pico-8 play session: no input (idle), after a click and taps of 🅾, ❎, 🅾+❎, 🅾 in the second before t = 0

[t = 1 s] idle ~1s (no d-pad/buttons)
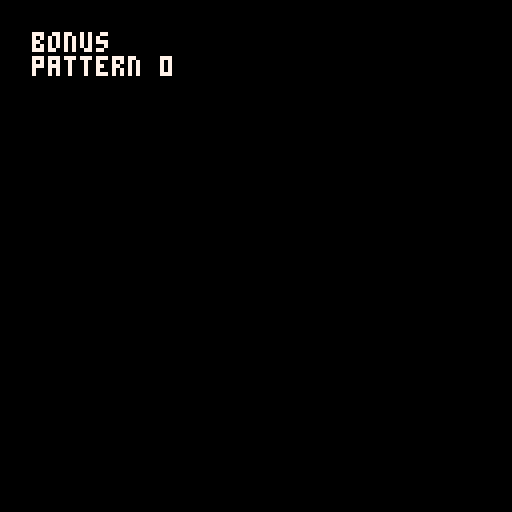
[t = 8 s] idle ~8s (no d-pad/buttons)
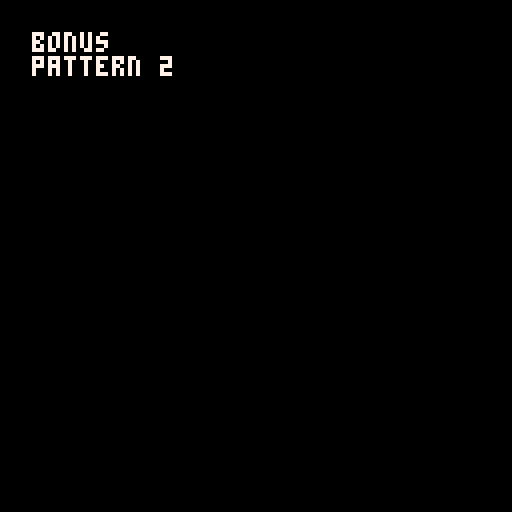

pico-8 cartridge
version 42
__lua__
music(0)
function _draw() cls() print("bonus\npattern "..stat(54),8,8,7) end
